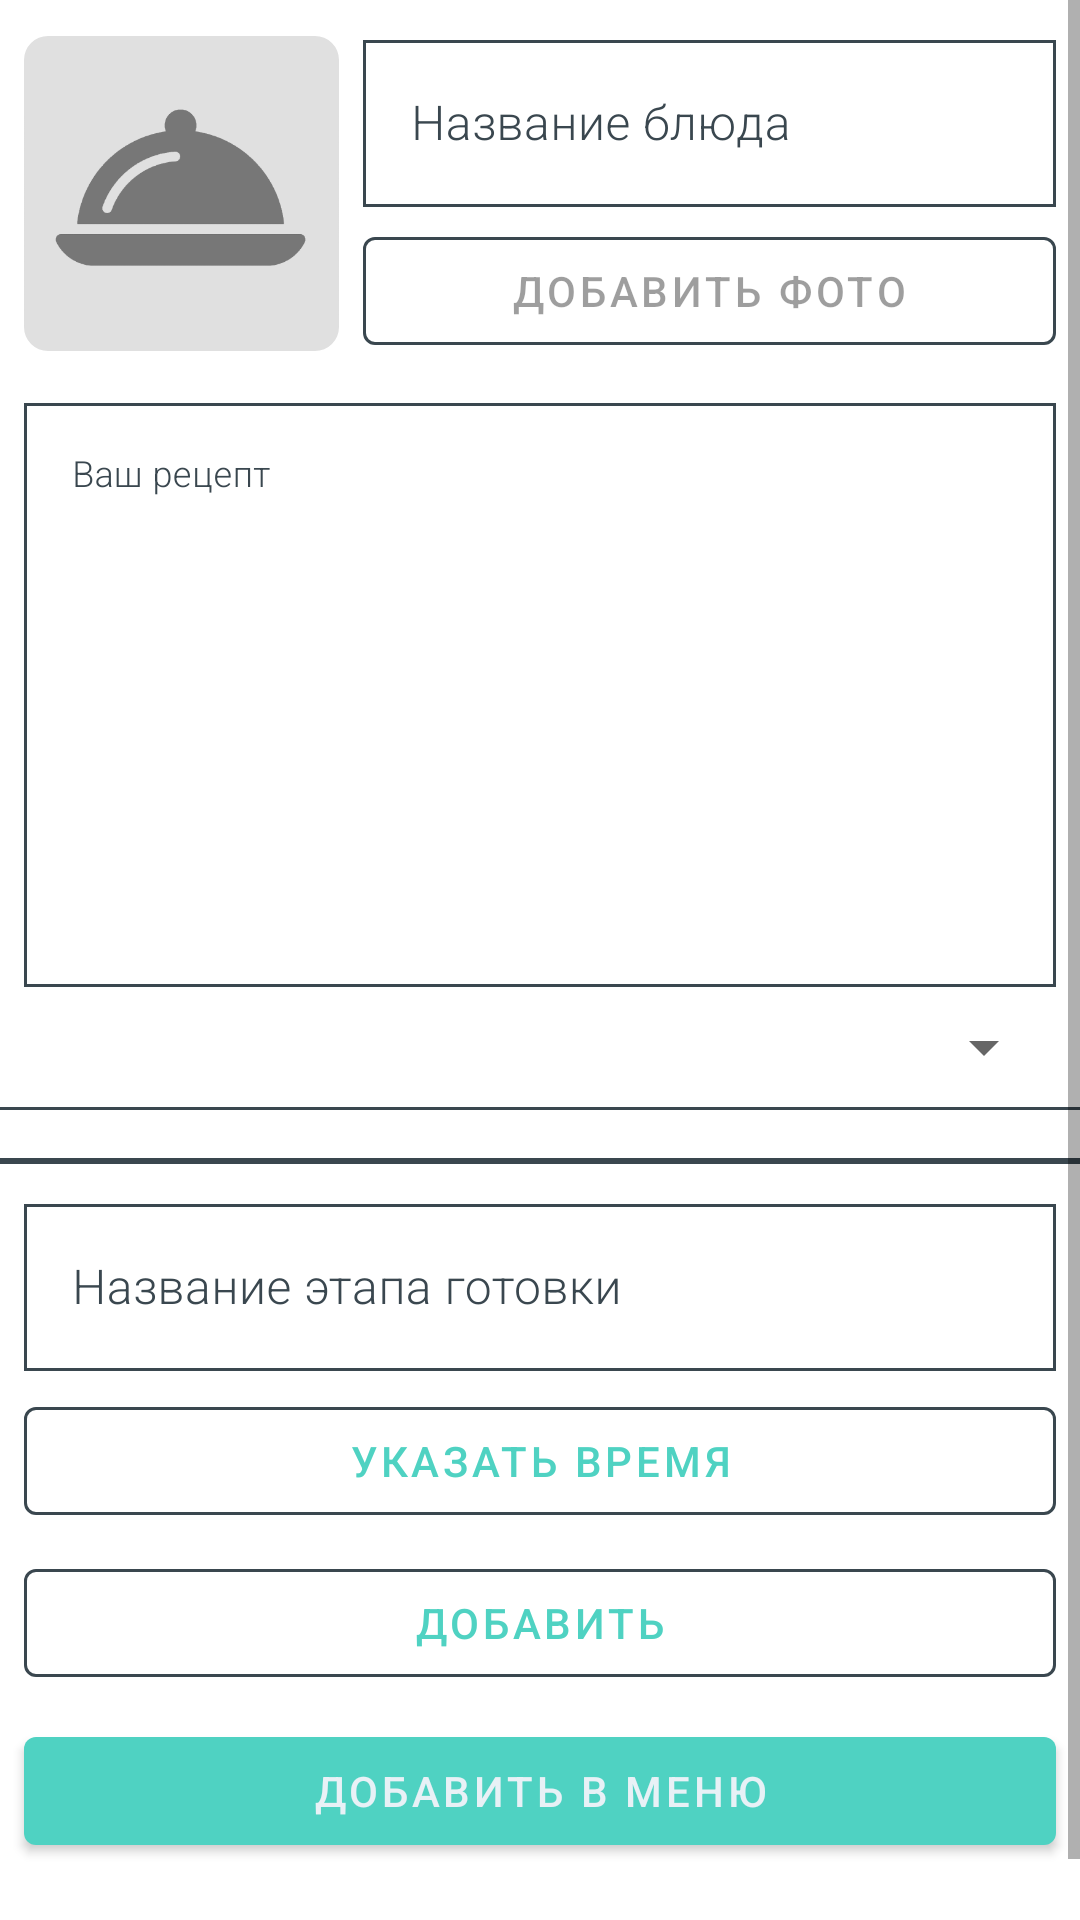

Here is an Android app screen rendered from its layout file. Give the layout XML and the strings, colors and styles it references.
<!-- AndroidManifest.xml: application theme Theme.FlexshipCookingAss -->
<!-- res/layout/fragment_dish.xml -->
<?xml version="1.0" encoding="utf-8"?>
<ScrollView xmlns:android="http://schemas.android.com/apk/res/android"
    xmlns:app="http://schemas.android.com/apk/res-auto"
    xmlns:tools="http://schemas.android.com/tools"
    android:id="@+id/RootLayout"
    android:layout_width="match_parent"
    android:layout_height="match_parent"
    tools:context=".ui.fragments.DishFragment">


    <androidx.constraintlayout.widget.ConstraintLayout
        android:layout_width="match_parent"
        android:layout_height="wrap_content">

        <com.google.android.material.textfield.TextInputLayout
            android:id="@+id/textModalBoxRecipe"
            android:layout_width="0dp"
            android:layout_height="200dp"
            android:layout_marginStart="8dp"
            android:layout_marginTop="8dp"
            android:layout_marginEnd="8dp"
            android:hint="@string/dish_recipe"
            app:layout_constraintEnd_toEndOf="parent"
            app:layout_constraintHorizontal_bias="0.0"
            app:layout_constraintStart_toStartOf="parent"
            app:layout_constraintTop_toBottomOf="@+id/b_add_image">

            <com.google.android.material.textfield.TextInputEditText
                android:id="@+id/ed_receipt"
                android:layout_width="match_parent"
                android:layout_height="match_parent"
                android:fontFamily="sans-serif-light"
                android:gravity="start"
                android:inputType="textMultiLine|textCapSentences"
                android:textSize="12sp" />
        </com.google.android.material.textfield.TextInputLayout>

        <com.google.android.material.textfield.TextInputLayout
            android:id="@+id/textModalBoxTitle"
            android:layout_width="0dp"
            android:layout_height="wrap_content"
            android:layout_marginStart="8dp"
            android:layout_marginTop="8dp"
            android:layout_marginEnd="8dp"
            android:hint="@string/dish_title_hint"
            app:layout_constraintEnd_toEndOf="parent"
            app:layout_constraintStart_toEndOf="@+id/main_image"
            app:layout_constraintTop_toTopOf="parent">

            <com.google.android.material.textfield.TextInputEditText
                android:id="@+id/ed_name"
                android:layout_width="match_parent"
                android:layout_height="wrap_content"
                android:fontFamily="sans-serif-light"
                android:inputType="textCapSentences" />
        </com.google.android.material.textfield.TextInputLayout>

        <View
            android:id="@+id/viewDivider2"
            android:layout_width="match_parent"
            android:layout_height="1dp"
            android:background="@color/black_mild"
            app:layout_constraintTop_toBottomOf="@+id/rec_view_stages" />

        <View
            android:id="@+id/viewDivider"
            android:layout_width="match_parent"
            android:layout_height="1dp"
            android:layout_marginTop="16dp"
            android:background="@color/black_mild"
            app:layout_constraintEnd_toEndOf="parent"
            app:layout_constraintStart_toStartOf="parent"
            app:layout_constraintTop_toBottomOf="@id/viewDivider3" />

        <View
            android:id="@+id/viewDivider3"
            android:layout_width="match_parent"
            android:layout_height="1dp"
            android:layout_marginTop="8dp"
            android:background="@color/black_mild"
            app:layout_constraintEnd_toEndOf="parent"
            app:layout_constraintStart_toStartOf="parent"
            app:layout_constraintTop_toBottomOf="@+id/spinnerCategory" />

        <com.google.android.material.button.MaterialButton
            android:id="@+id/b_insert_dish"
            android:layout_width="0dp"
            android:layout_height="wrap_content"
            android:layout_marginStart="8dp"
            android:layout_marginTop="8dp"
            android:layout_marginEnd="8dp"
            android:text="@string/dish_final_apply"
            app:layout_constraintEnd_toEndOf="parent"
            app:layout_constraintStart_toStartOf="parent"
            app:layout_constraintTop_toBottomOf="@+id/b_add_stage"
        />

        <com.google.android.material.button.MaterialButton
            android:id="@+id/b_add_image"
            style="@style/FlexOutlinedButton"
            android:layout_width="0dp"
            android:layout_height="wrap_content"
            android:layout_marginTop="4dp"
            android:layout_marginEnd="8dp"
            android:enabled="false"
            android:text="@string/dish_add_photo"
            app:layout_constraintEnd_toEndOf="parent"
            app:layout_constraintStart_toStartOf="@+id/textModalBoxTitle"
            app:layout_constraintTop_toBottomOf="@+id/textModalBoxTitle" />

        <com.google.android.material.imageview.ShapeableImageView
            android:id="@+id/main_image"
            android:layout_width="105dp"
            android:layout_height="105dp"
            android:layout_marginStart="8dp"
            android:adjustViewBounds="true"
            android:cropToPadding="true"
            android:scaleType="centerCrop"
            app:layout_constraintBottom_toBottomOf="@+id/b_add_image"
            app:layout_constraintStart_toStartOf="parent"
            app:layout_constraintTop_toTopOf="@+id/textModalBoxTitle"
            app:shapeAppearanceOverlay="@style/roundedImageViewFull"
            app:srcCompat="@drawable/empty" />

        <androidx.recyclerview.widget.RecyclerView
            android:id="@+id/rec_view_stages"
            android:layout_width="0dp"
            android:layout_height="wrap_content"
            app:layout_constraintEnd_toEndOf="parent"
            app:layout_constraintHorizontal_bias="0.0"
            app:layout_constraintStart_toStartOf="parent"
            app:layout_constraintTop_toBottomOf="@+id/viewDivider"
            app:stackFromEnd="true"
            app:reverseLayout="true"
            tools:itemCount="10" />

        <com.google.android.material.textfield.TextInputLayout
            android:id="@+id/textModalBoxStageTitle"
            android:layout_width="0dp"
            android:layout_height="wrap_content"
            android:layout_marginStart="8dp"
            android:layout_marginTop="8dp"
            android:layout_marginEnd="8dp"
            android:hint="@string/stage_title_hint"
            app:layout_constraintEnd_toEndOf="parent"
            app:layout_constraintStart_toStartOf="parent"
            app:layout_constraintTop_toBottomOf="@+id/viewDivider2">

            <com.google.android.material.textfield.TextInputEditText
                android:id="@+id/ed_stages"
                android:layout_width="match_parent"
                android:layout_height="wrap_content"
                android:fontFamily="sans-serif-light"
                android:inputType="textCapSentences" />
        </com.google.android.material.textfield.TextInputLayout>

        <com.google.android.material.button.MaterialButton
            android:id="@+id/b_time"
            style="@style/FlexOutlinedButton"
            android:layout_width="0dp"
            android:layout_height="wrap_content"
            android:layout_marginStart="8dp"
            android:layout_marginTop="6dp"
            android:layout_marginEnd="8dp"
            android:text="@string/dish_choose_time"
            app:layout_constraintEnd_toEndOf="parent"
            app:layout_constraintStart_toStartOf="parent"
            app:layout_constraintTop_toBottomOf="@+id/textModalBoxStageTitle" />

        <com.google.android.material.button.MaterialButton
            android:id="@+id/b_add_stage"
            style="@style/FlexOutlinedButton"
            android:layout_width="0dp"
            android:layout_height="wrap_content"
            android:layout_marginStart="8dp"
            android:layout_marginTop="6dp"
            android:layout_marginEnd="8dp"
            android:text="@string/dish_apply"
            app:layout_constraintEnd_toEndOf="parent"
            app:layout_constraintStart_toStartOf="parent"
            app:layout_constraintTop_toBottomOf="@+id/b_time" />

        <Spinner
            android:id="@+id/spinnerCategory"
            android:layout_width="0dp"
            android:layout_height="wrap_content"
            android:layout_marginStart="8dp"
            android:layout_marginTop="8dp"
            android:layout_marginEnd="8dp"
            android:foreground="@drawable/silver_frame"
            app:layout_constraintEnd_toEndOf="parent"
            app:layout_constraintHorizontal_bias="1.0"
            app:layout_constraintStart_toStartOf="parent"
            app:layout_constraintTop_toBottomOf="@+id/textModalBoxRecipe" />

        <Space
            android:layout_width="0dp"
            android:layout_height="40dp"
            app:layout_constraintEnd_toEndOf="parent"
            app:layout_constraintStart_toStartOf="parent"
            app:layout_constraintTop_toBottomOf="@id/b_insert_dish" />

    </androidx.constraintlayout.widget.ConstraintLayout>
</ScrollView>
<!-- resources referenced by this layout -->
<resources>
  <color name="black_mild">#3A474F</color>
  <!-- drawable silver_frame (drawable) -->
  <?xml version="1.0" encoding="utf-8"?>
  <shape xmlns:android="http://schemas.android.com/apk/res/android">
      <stroke android:color="@color/black_mild" android:width="1dp"/>
  </shape>
  <string name="dish_add_photo">Добавить фото</string>
  <string name="dish_apply">Добавить</string>
  <string name="dish_choose_time">Указать время</string>
  <string name="dish_final_apply">Добавить в меню</string>
  <string name="dish_recipe">Ваш рецепт</string>
  <string name="dish_title_hint">Название блюда</string>
  <string name="stage_title_hint">Название этапа готовки</string>
  <style name="FlexOutlinedButton" parent="Widget.MaterialComponents.Button.OutlinedButton">
          <item name="strokeColor">@color/black_mild</item>
      </style>
  <style name="roundedImageViewFull" parent="">
          <item name="cornerFamily">rounded</item>
          <item name="cornerSize">8dp</item>
      </style>
  <color name="blue_green">#4FD2C2</color>
  <color name="purple_wildberry">#9163A4</color>
  <color name="gray_silver">#E8F1F6</color>
  <style name="CustomChip" parent="Widget.MaterialComponents.Chip.Filter">
          <item name="chipBackgroundColor">@color/chip_color</item>
          <item name="android:textColor">@color/chip_text_color</item>
          <item name="checkedIconTint">@color/white</item>
          <item name="rippleColor">@color/purple_wildberry</item>
      </style>
  <style name="CustomInputStyle" parent="Widget.MaterialComponents.TextInputLayout.OutlinedBox">
          <item name="startIconTint">?attr/colorPrimaryVariant</item>
          <item name="endIconTint">?attr/colorPrimaryVariant</item>
          <item name="android:textColor">@color/white</item>
          <item name="boxStrokeColor">@color/text_box_color</item>
          <item name="boxStrokeWidth">1dp</item>
          <item name="boxBackgroundColor">@color/white</item>
          <item name="android:textColorHint">@color/text_box_color</item>
          <item name="hintTextColor">@color/label_color</item>
          <item name="boxCornerRadiusBottomEnd">0dp</item>
          <item name="boxCornerRadiusBottomStart">0dp</item>
          <item name="boxCornerRadiusTopEnd">0dp</item>
          <item name="boxCornerRadiusTopStart">0dp</item>
      </style>
  <style name="MaterialDialog" parent="ThemeOverlay.MaterialComponents.MaterialAlertDialog">
          <item name="alertDialogStyle">@style/DialogShape</item>
          <item name="materialAlertDialogTitleTextStyle">@style/FlextitleDialog</item>
      </style>
  <style name="CardView.FlexShip" parent="Widget.MaterialComponents.CardView">
          <item name="cardElevation">4dp</item>
          <item name="cardCornerRadius">10dp</item>
      </style>
  <style name="ModernImageButton">
          <item name="android:layout_marginEnd">16dp</item>
          <item name="tint">@color/blue_green</item>
          <item name="android:background">?attr/selectableItemBackgroundBorderless</item>
          <item name="android:padding">4dp</item>
      </style>
  <color name="white">#FFFFFFFF</color>
  <style name="DialogShape" parent="MaterialAlertDialog.MaterialComponents">
          <item name="shapeAppearance">@style/CustomShape</item>
      </style>
  <style name="FlextitleDialog" parent="MaterialAlertDialog.MaterialComponents.Title.Text">
          <item name="android:textColor">@color/purple_wildberry</item>
          <item name="android:textStyle">bold</item>
      </style>
  <style name="CustomShape" parent="ShapeAppearance.MaterialComponents.MediumComponent">
          <item name="cornerFamily">rounded</item>
          <item name="cornerSize">8dp</item>
      </style>
</resources>
